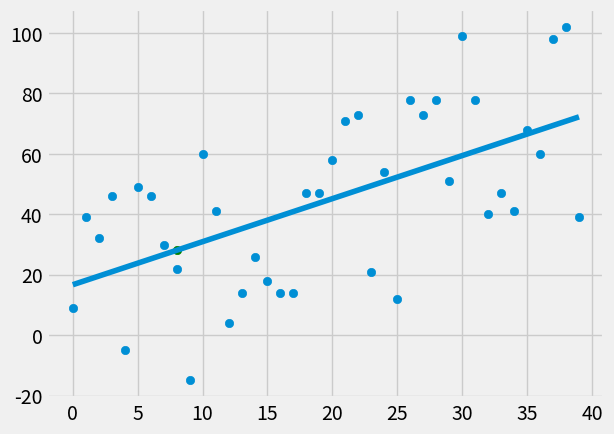

This figure's Python source:
### Line of best fit y = mx + b
### two dimessional Linear Regression

# x = x intercept
#m = slope of line
#b = Y intercept

#M = (Mean of X) * (Mean of Y) - Mean X*Y divide by mean x squared - mean x squared
# b = (mean of y) - m * (mean of x)
# squared error - rsquared
# rsquared = 1 - SE regression line/ SE Mean(ys)

from statistics import mean
import numpy as np
import matplotlib.pyplot as plt
from matplotlib import style
import random


style.use('fivethirtyeight')

#xs = np.array([1,2,3,4,5,6], dtype=np.float64)
#ys = np.array([5,4,6,5,6,7], dtype=np.float64)

def create_datset(hm, variance, step=2, correlation=False):
    val = 1
    ys = []
    for i in range(hm):
        y = val + random.randrange(-variance, variance)
        ys.append(y)
        if correlation and correlation == 'pos':
            val+=step
        elif correlation and correlation == 'neg':
            val -= step
    xs = [i for i in range(len(ys))]
    return np.array(xs, dtype=np.float64), np.array(ys, dtype=np.float64)

def best_fit_slope_and_intercept(xs,ys):
    m = (((mean(xs) * mean(ys)) - mean(xs*ys))/
         ((mean(xs)* mean(xs)) - mean(xs*xs)))
    b = mean(ys) - m*mean(xs)
    return m, b

def squared_error(ys_orig, ys_line):
    return sum((ys_line-ys_orig)**2)

def coefficient_of_determination(ys_orig, ys_line):
    y_mean_line = [mean(ys_orig) for y in ys_orig]
    squared_error_regr = squared_error(ys_orig, ys_line)
    squared_error_y_mean = squared_error(ys_orig, y_mean_line)
    return 1 - (squared_error_regr / squared_error_y_mean)

xs, ys = create_datset(40,40,2, correlation='pos')

m,b = best_fit_slope_and_intercept(xs,ys)
print(m,b)

regression_line = [(m*x) + b for x in xs]
predict_x = 8
predict_y = (m*predict_x) + b
r_squared = coefficient_of_determination(ys, regression_line)
print(r_squared)


plt.scatter(xs,ys)
plt.scatter(predict_x,predict_y, color='g')
plt.plot(xs,regression_line)
plt.show()







